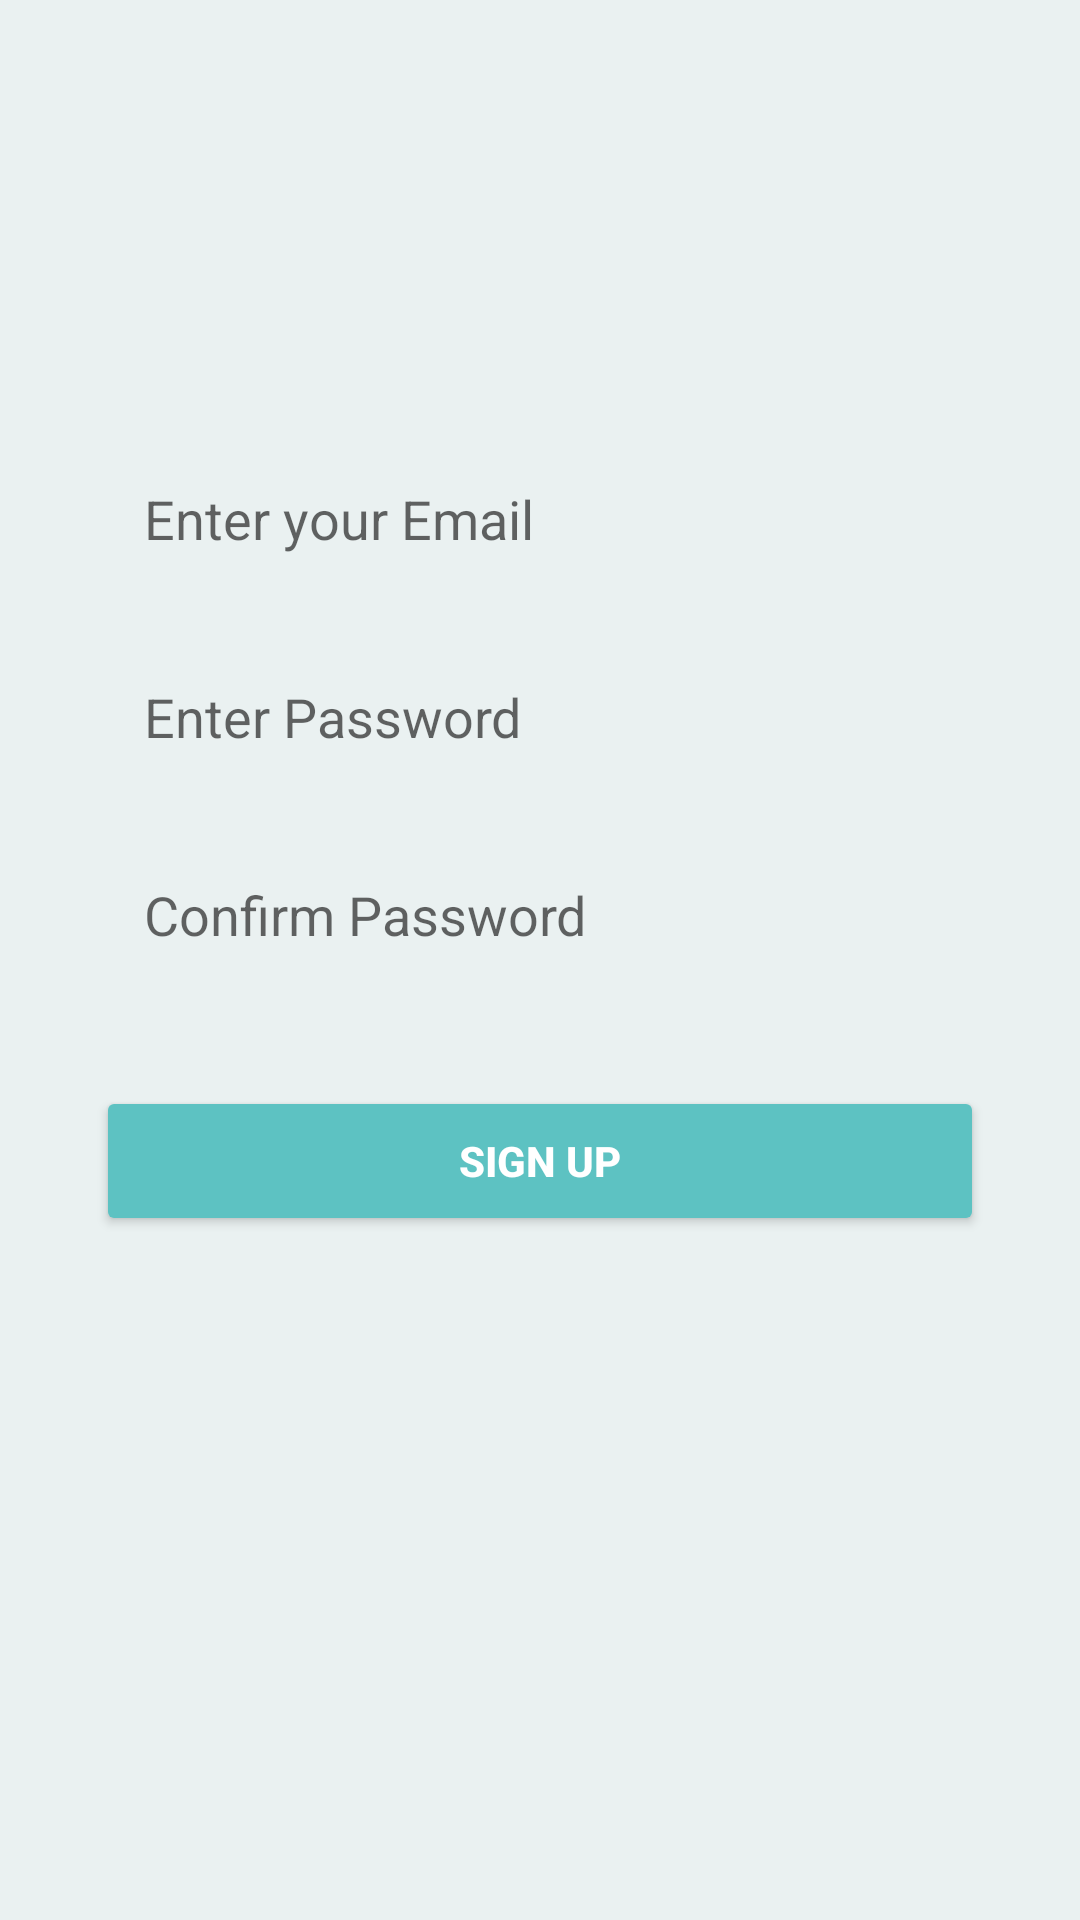

Reconstruct the res/layout file that produces this screen, plus the resources it refers to.
<!-- AndroidManifest.xml: application theme Theme.Benyahia -->
<!-- res/layout/activity_sign_up.xml -->
<androidx.constraintlayout.widget.ConstraintLayout xmlns:android="http://schemas.android.com/apk/res/android"
    xmlns:app="http://schemas.android.com/apk/res-auto"
    xmlns:tools="http://schemas.android.com/tools"
    android:layout_width="match_parent"
    android:layout_height="match_parent"
    android:background="#EAF1F1"
    tools:context=".SignUpActivity">

    <ImageView
        android:id="@+id/topImageView"
        android:layout_width="100dp"
        android:layout_height="100dp"
        android:src="@drawable/todolist"
        android:contentDescription="Top Image"
        app:layout_constraintTop_toTopOf="parent"
        app:layout_constraintStart_toStartOf="parent"
        app:layout_constraintEnd_toEndOf="parent"
        android:layout_marginTop="16dp" />

    <EditText
        android:id="@+id/emailEditText"
        android:layout_width="0dp"
        android:layout_height="50dp"
        android:hint="Enter your Email"
        android:background="@drawable/rounded_edittext_background"
        android:paddingStart="16dp"
        android:paddingEnd="16dp"
        app:layout_constraintTop_toBottomOf="@+id/topImageView"
        app:layout_constraintStart_toStartOf="parent"
        app:layout_constraintEnd_toEndOf="parent"
        android:layout_marginTop="32dp"
        android:layout_marginStart="32dp"
        android:layout_marginEnd="32dp" />

    <EditText
        android:id="@+id/passwordEditText"
        android:layout_width="0dp"
        android:layout_height="50dp"
        android:hint="Enter Password"
        android:background="@drawable/rounded_edittext_background"
        android:paddingStart="16dp"
        android:paddingEnd="16dp"
        android:inputType="textPassword"
        app:layout_constraintTop_toBottomOf="@+id/emailEditText"
        app:layout_constraintStart_toStartOf="parent"
        app:layout_constraintEnd_toEndOf="parent"
        android:layout_marginTop="16dp"
        android:layout_marginStart="32dp"
        android:layout_marginEnd="32dp" />

    <EditText
        android:id="@+id/confirmPasswordEditText"
        android:layout_width="0dp"
        android:layout_height="50dp"
        android:hint="Confirm Password"
        android:background="@drawable/rounded_edittext_background"
        android:paddingStart="16dp"
        android:paddingEnd="16dp"
        android:inputType="textPassword"
        app:layout_constraintTop_toBottomOf="@+id/passwordEditText"
        app:layout_constraintStart_toStartOf="parent"
        app:layout_constraintEnd_toEndOf="parent"
        android:layout_marginTop="16dp"
        android:layout_marginStart="32dp"
        android:layout_marginEnd="32dp" />

    <Button
        android:id="@+id/signUpButton"
        android:layout_width="0dp"
        android:layout_height="50dp"
        android:text="Sign Up"
        android:textColor="#FFFFFF"
        android:backgroundTint="#5DC2C2"
        android:textStyle="bold"
        app:layout_constraintTop_toBottomOf="@+id/confirmPasswordEditText"
        app:layout_constraintStart_toStartOf="parent"
        app:layout_constraintEnd_toEndOf="parent"
        android:layout_marginTop="32dp"
        android:layout_marginStart="32dp"
        android:layout_marginEnd="32dp" />

</androidx.constraintlayout.widget.ConstraintLayout>
<!-- resources referenced by this layout -->
<resources>
  <!-- drawable rounded_edittext_background (drawable) -->
  <?xml version="1.0" encoding="utf-8"?>
  <selector xmlns:android="http://schemas.android.com/apk/res/android">
      <shape xmlns:android="http://schemas.android.com/apk/res/android">
          <solid android:color="#FFFFFF"/>
          <corners android:radius="25dp"/>
          <padding android:left="16dp" android:right="16dp"/>
      </shape>
  
  </selector>
  <style name="Theme.Benyahia" parent="Theme.AppCompat.Light.DarkActionBar">
          
          <item name="colorPrimary">@color/purple_500</item>
          <item name="colorPrimaryDark">@color/purple_700</item>
          <item name="colorAccent">@color/teal_200</item>
          
      </style>
  <color name="purple_500">#5DC2C2</color>
  <color name="purple_700">#5DC2C2</color>
  <color name="teal_200">#FF03DAC5</color>
</resources>
